The GitHub repository yildiramdsa/sleep_apnea_classification_via_eeg_spectrograms_and_deep_learning contains a labelled image folder "spectrograms_split" with 4 categories: mild, moderate, normal, severe. Examples follow, each with its label.

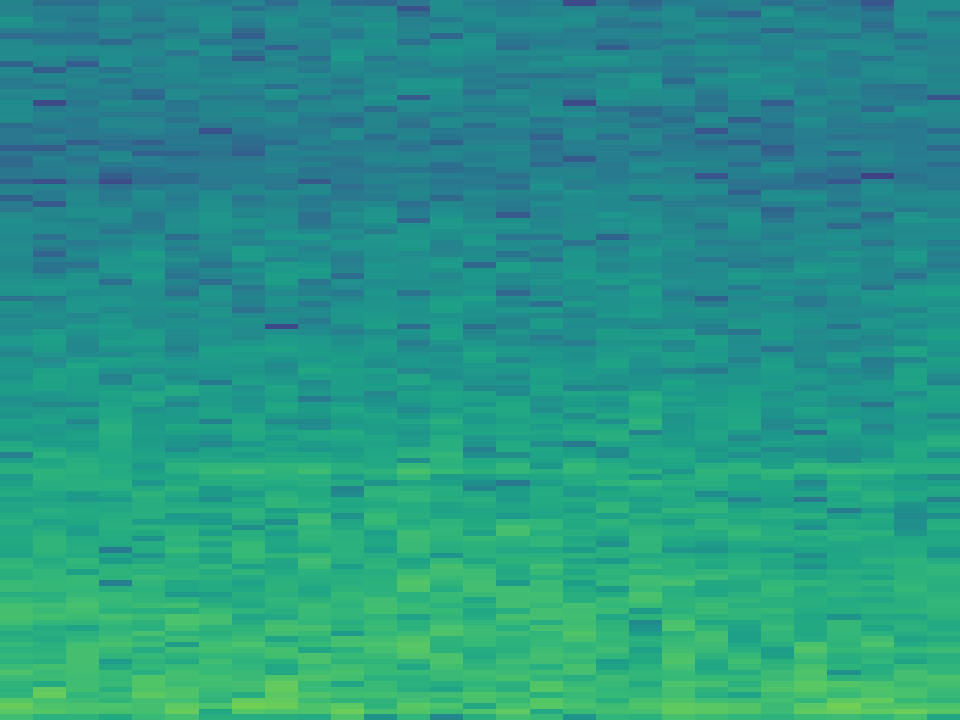
Label: moderate

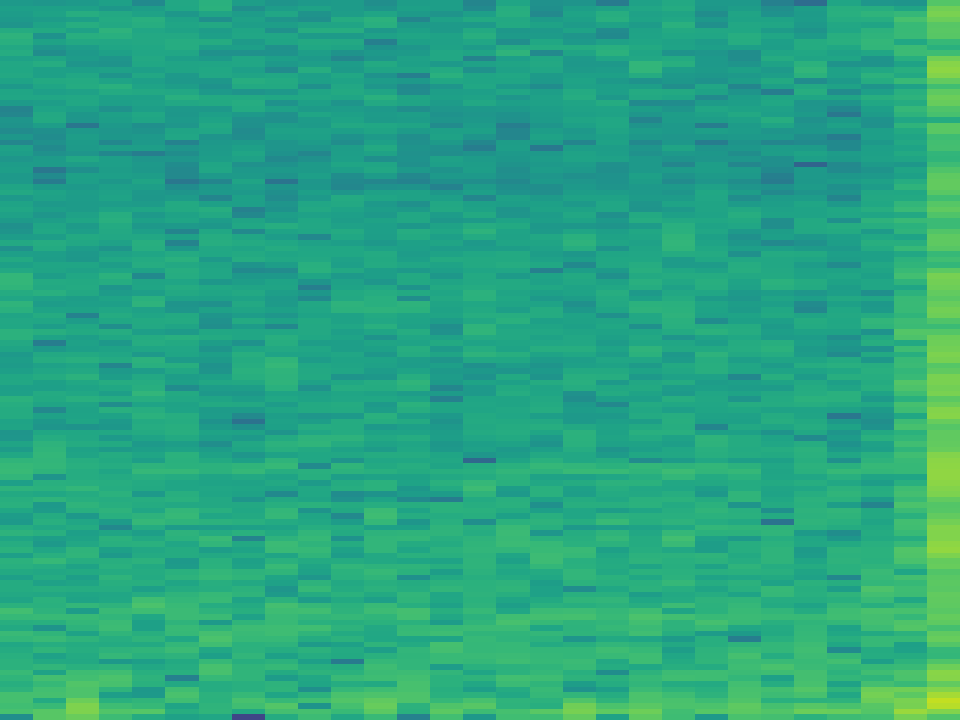
Label: normal

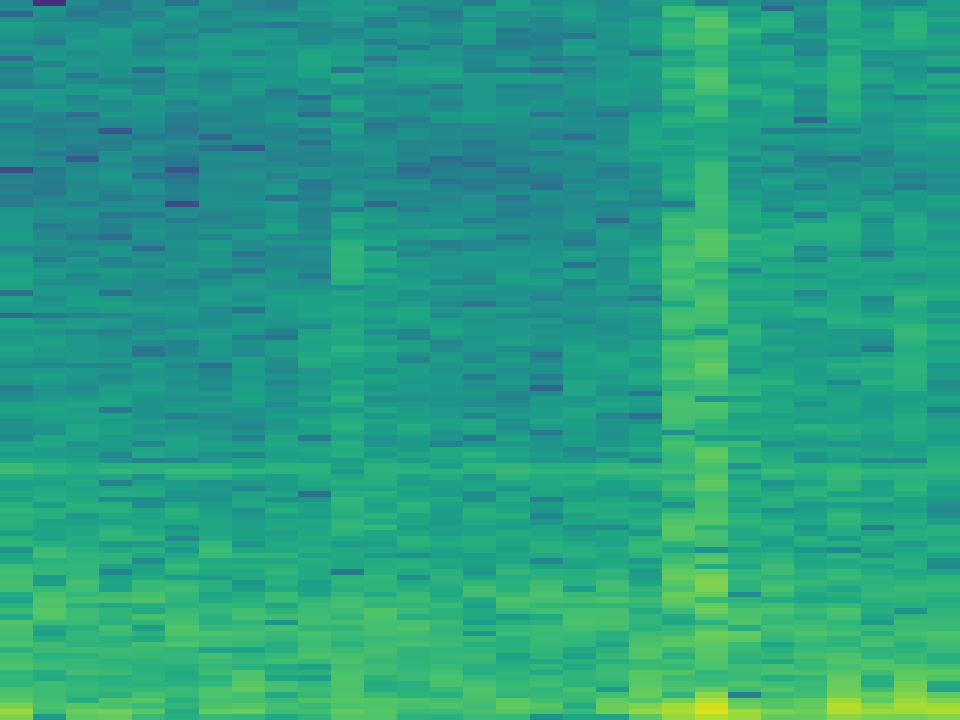
Label: severe

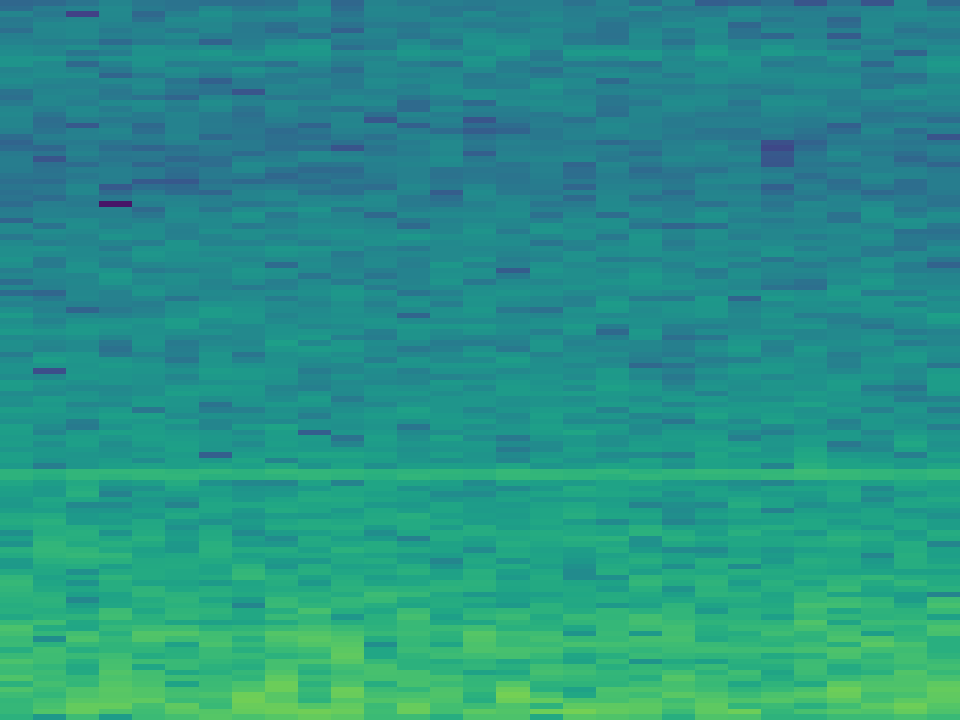
Label: severe

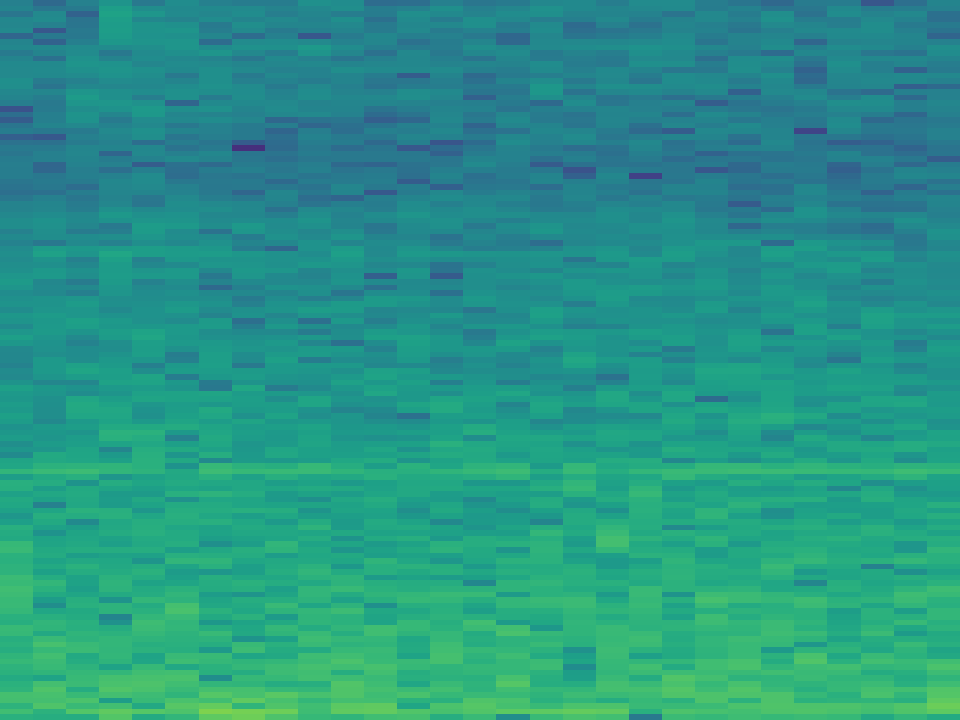
Label: moderate

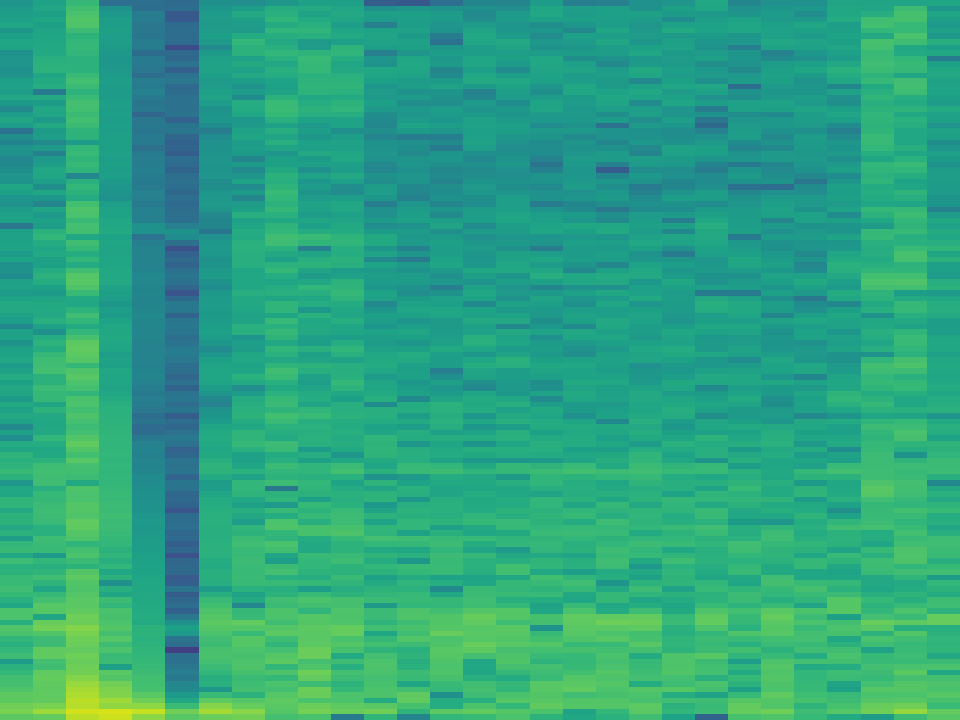
Label: mild
